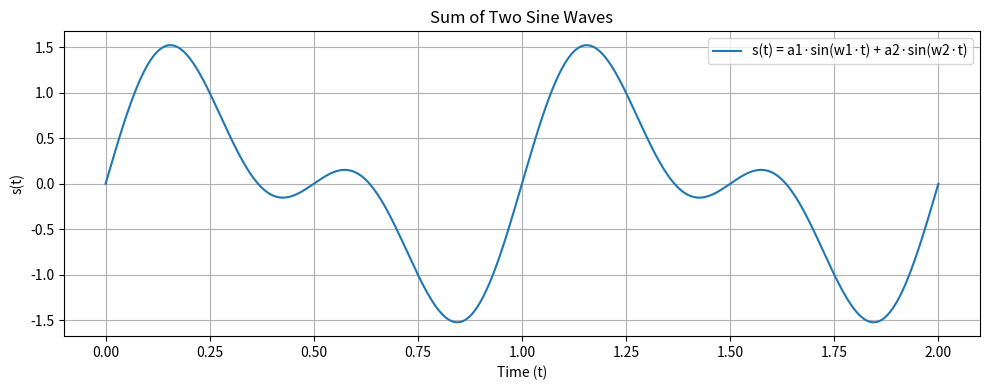

Reproduce this figure in Python.
# sound sampling rate: 44100 (Hz) or 44.1 kHZ
import numpy as np
import matplotlib.pyplot as plt

# Parameters
a1 = 1.0       # Amplitude of first sine wave

a2 = 0.75       # Amplitude of second sine wave
w1 = 2 * np.pi * 1  # Frequency of first sine wave (1 Hz)
w2 = 2 * np.pi * 2  # Frequency of second sine wave (5 Hz)

# Time array
t = np.linspace(0, 2, 1000)  # 2 seconds, 1000 points

# Signal
s = a1 * np.sin(w1 * t) + a2 * np.sin(w2 * t)

# Plotting
plt.figure(figsize=(10, 4))
plt.plot(t, s, label='s(t) = a1·sin(w1·t) + a2·sin(w2·t)')
plt.xlabel('Time (t)')
plt.ylabel('s(t)')
plt.title('Sum of Two Sine Waves')
plt.legend()
plt.grid(True)
plt.tight_layout()
plt.show()
